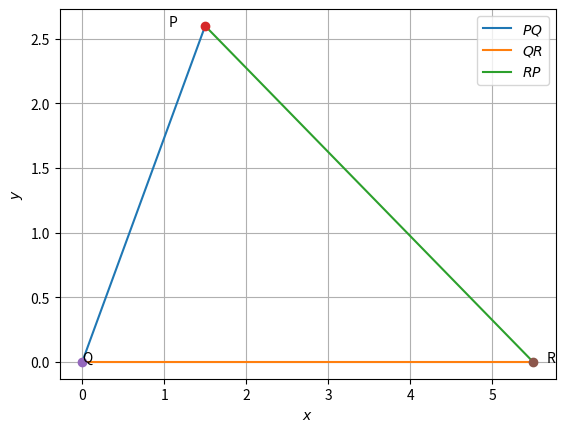

Python code for this plot:
# -*- coding: utf-8 -*-
"""code1.ipynb

Automatically generated by Colaboratory.

Original file is located at
    https://colab.research.google.com/<link-removed>
"""

import numpy as np


def dir_vec(A,B):
  return B-A

def norm_vec(A,B):
  return np.matmul(omat, dir_vec(A,B))

#Generate line points
#def line_gen(A,B):
#  len =10
#  dim = A.shape[0]
#  x_AB = np.zeros((dim,len))
#  lam_1 = np.linspace(0,1,len)
#  for i in range(len):
#    temp1 = A + lam_1[i]*(B-A)
#    x_AB[:,i]= temp1.T
#  return x_AB

#Generate line intercepts
def line_icepts(n,c):
  e1 = np.array([1,0]) 
  e2 = np.array([0,1]) 
  A = c*e1/(n@e1)
  B = c*e2/(n@e2)
  return A,B

#Generate line points
def line_dir_pt(m,A,k1,k2):
  len =10
  dim = A.shape[0]
  x_AB = np.zeros((dim,len))
  lam_1 = np.linspace(k1,k2,len)
  for i in range(len):
    temp1 = A + lam_1[i]*m
    x_AB[:,i]= temp1.T
  return x_AB
#Generate line points

def line_norm_eq(n,c,k):
  len =10
  dim = n.shape[0]
  m = omat@n
  m = m/np.linalg.norm(m)
#  x_AB = np.zeros((dim,2*len))
  x_AB = np.zeros((dim,len))
  lam_1 = np.linspace(k[0],k[1],len)
#  print(lam_1)
#  lam_2 = np.linspace(0,k2,len)
  if c==0:
    for i in range(len):
      temp1 = lam_1[i]*m
      x_AB[:,i]= temp1.T
  else:
    A,B = line_icepts(n,c)
    for i in range(len):
      temp1 = A + lam_1[i]*m
      x_AB[:,i]= temp1.T
#    temp2 = B + lam_2[i]*m
#    x_AB[:,i+len]= temp2.T
  return x_AB

#def line_dir_pt(m,A, dim):
#  len = 10
#  dim = A.shape[0]
#  x_AB = np.zeros((dim,len))
#  lam_1 = np.linspace(0,10,len)
#  for i in range(len):
#    temp1 = A + lam_1[i]*m
#    x_AB[:,i]= temp1.T
#  return x_AB


#Generate line points
def line_gen(A,B):
  len =10
  x_AB = np.zeros((2,len))
  lam_1 = np.linspace(0,1,len)
  for i in range(len):
    temp1 = A + lam_1[i]*(B-A)
    x_AB[:,i]= temp1.T
  return x_AB

#Foot of the Altitude
def alt_foot(A,B,C):
  m = B-C
  n = np.matmul(omat,m) 
  N=np.vstack((m,n))
  p = np.zeros(2)
  p[0] = m@A 
  p[1] = n@B
  #Intersection
  P=np.linalg.inv(N.T)@p
  return P

#Intersection of two lines
def line_intersect(n1,c1,n2,c2):
  N=np.vstack((n1,n2))
  p = np.array([c1,c2]) 
  #Intersection
  P=np.linalg.inv(N)@p
#  P=np.linalg.inv(N.T)@p
  return P

#Radius and centre of the circumcircle
#of triangle ABC
def ccircle(A,B,C):
  p = np.zeros(2)
  n1 = dir_vec(B,A)
  p[0] = 0.5*(np.linalg.norm(A)**2-np.linalg.norm(B)**2)
  n2 = dir_vec(C,B)
  p[1] = 0.5*(np.linalg.norm(B)**2-np.linalg.norm(C)**2)
  #Intersection
  N=np.vstack((n1,n2))
  O=np.linalg.inv(N)@p
  r = np.linalg.norm(A -O)
  return O,r

#Radius and centre of the incircle
#of triangle ABC
def icentre(A,B,C,k1,k2):
  p = np.zeros(2)
  t = norm_vec(B,C)
  n1 = t/np.linalg.norm(t)
  t = norm_vec(C,A)
  n2 = t/np.linalg.norm(t)
  t = norm_vec(A,B)
  n3 = t/np.linalg.norm(t)
  p[0] = n1@B- k1*n2@C
  p[1] = n2@C- k2*n3@A
  N=np.vstack((n1-k1*n2,n2-k2*n3))
  I=np.matmul(np.linalg.inv(N),p)
  r = n1@(I-B)
  #Intersection
  return I,r

def mult_line(A_I,b_z,k,m):
 for i in range(m):
  if i == 0:
    x = line_norm_eq(A_I[i,:],b_z[i],k[i,:])
  elif i == 1:
    y = line_norm_eq(A_I[i,:],b_z[i],k[i,:])
    z = np.vstack((x[None], y[None]))
  else:
    x = line_norm_eq(A_I[i,:],b_z[i],k[i,:])
    z = np.vstack((z,x[None]))
 return z

dvec = np.array([-1,1]) 
#Orthogonal matrix
omat = np.array([[0,1],[-1,0]])

import numpy as np
import matplotlib.pyplot as plt


#Triangle vertices
P = np.array([3/2,5.196/2]) 
Q = np.array([0,0]) 
R = np.array([5.5,0]) 


#Generating all lines
x_PQ = line_gen(P,Q)
x_QR = line_gen(Q,R)
x_RP = line_gen(R,P)

#Plotting all lines
plt.plot(x_PQ[0,:],x_PQ[1,:],label='$PQ$')
plt.plot(x_QR[0,:],x_QR[1,:],label='$QR$')
plt.plot(x_RP[0,:],x_RP[1,:],label='$RP$')

plt.plot(P[0], P[1], 'o')
plt.text(P[0] * (1 - 0.3), P[1] * (1) , 'P')
plt.plot(Q[0], Q[1], 'o')
plt.text(Q[0] * (1), Q[1] * (1) , 'Q')
plt.plot(R[0], R[1], 'o')
plt.text(R[0] * (1 + 0.03), R[1] * (1-0.1) , 'R')

plt.xlabel('$x$')
plt.ylabel('$y$')
plt.legend(loc='best')
plt.grid() # minor